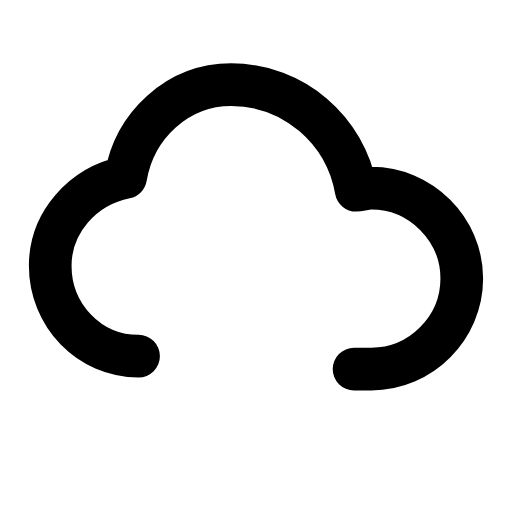
t = 0.00 s
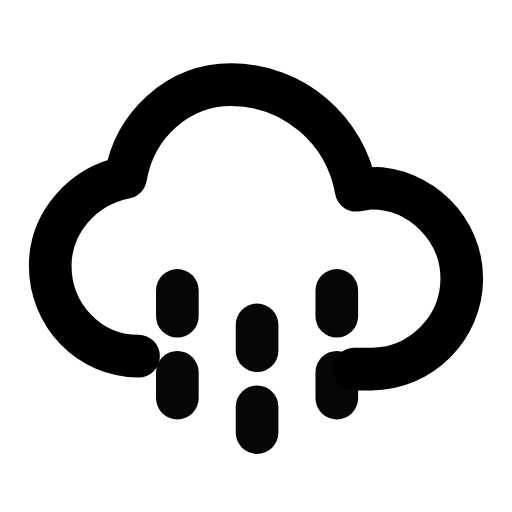
t = 0.28 s
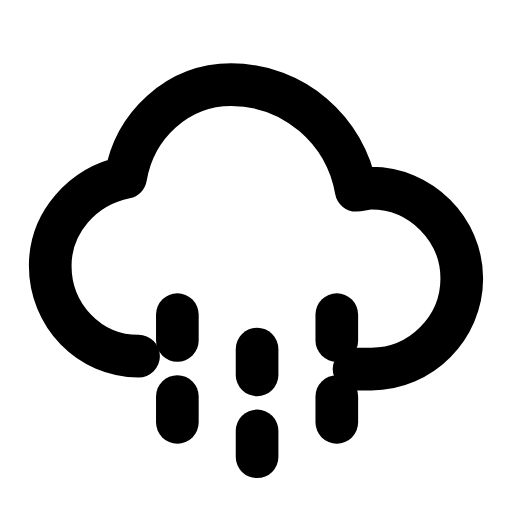
t = 0.52 s
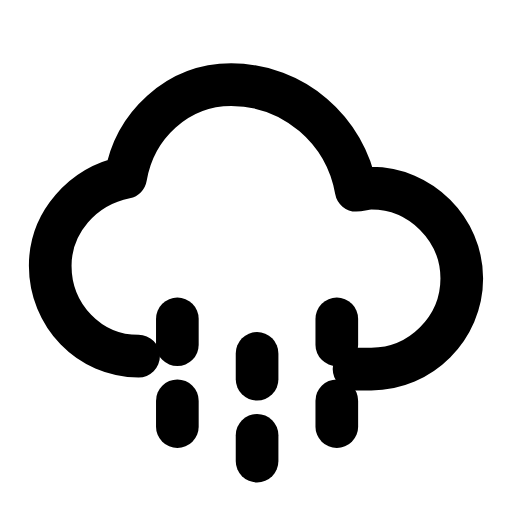
t = 0.76 s
t = 1.09 s: frame unchanged from t = 0.00 s, image omitted
t = 1.34 s: frame unchanged from t = 0.00 s, image omitted

The animated SVG that drew these frames (rendered in a browser with its animation timeline set to each time). Animation: 2 SMIL elements (animate=1,animateTransform=1); one cycle of 1.60 s, repeats indefinitely.

<svg xmlns="http://www.w3.org/2000/svg" width="24" height="24" viewBox="0 0 24 24" fill="none"><g transform="translate(-0.12 -0.12) scale(1.01)"><path stroke="currentColor" stroke-width="1.98" stroke-linecap="round" stroke-linejoin="round" fill="none" d="M6.55 16.65C4.25 16.65 2.45 14.75 2.45 12.45C2.45 10.45 3.95 8.75 5.95 8.35C6.35 5.95 8.35 4.05 10.85 4.05C13.75 4.05 16.15 6.15 16.65 8.95C16.85 8.95 17.05 8.85 17.35 8.85C19.65 8.85 21.55 10.75 21.55 13.05C21.55 15.35 19.65 17.25 17.35 17.25L16.55 17.25"></path><g><animateTransform attributeName="transform" type="translate" values="0 -1.6;0 -1.6;0 1.6;0 -1.6" keyTimes="0;0.1;0.7;1" dur="1.6s" repeatCount="indefinite" calcMode="spline" keySplines="0.16 1 0.3 1;0.16 1 0.3 1;0.16 1 0.3 1"/><animate attributeName="opacity" values="0;0;1;1;0;0" keyTimes="0;0.1;0.25;0.55;0.68;1" dur="1.6s" repeatCount="indefinite" calcMode="spline" keySplines="0.16 1 0.3 1;0.16 1 0.3 1;0.16 1 0.3 1;0.16 1 0.3 1;0.16 1 0.3 1"/><line stroke="currentColor" stroke-width="1.98" stroke-linecap="round" stroke-linejoin="round" fill="none" x1="8.35" x2="8.35" y1="13.35" y2="14.55"></line><line stroke="currentColor" stroke-width="1.98" stroke-linecap="round" stroke-linejoin="round" fill="none" x1="8.35" x2="8.35" y1="17.15" y2="18.35"></line><line stroke="currentColor" stroke-width="1.98" stroke-linecap="round" stroke-linejoin="round" fill="none" x1="12.05" x2="12.05" y1="14.95" y2="16.15"></line><line stroke="currentColor" stroke-width="1.98" stroke-linecap="round" stroke-linejoin="round" fill="none" x1="12.05" x2="12.05" y1="18.75" y2="19.95"></line><line stroke="currentColor" stroke-width="1.98" stroke-linecap="round" stroke-linejoin="round" fill="none" x1="15.75" x2="15.75" y1="13.35" y2="14.55"></line><line stroke="currentColor" stroke-width="1.98" stroke-linecap="round" stroke-linejoin="round" fill="none" x1="15.75" x2="15.75" y1="17.15" y2="18.35"></line></g></g></svg>
